Dataset: leaves-knn (GitHub, fushiyin-dsa/leaves-knn). Classes: buoi, chuoi, nhan.

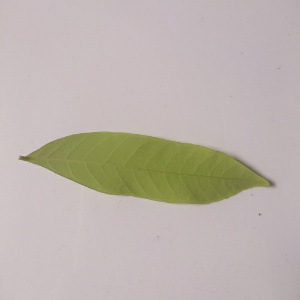
Label: nhan

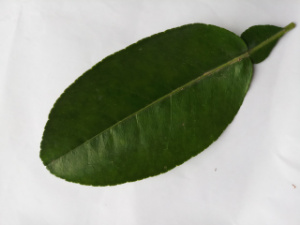
Label: buoi

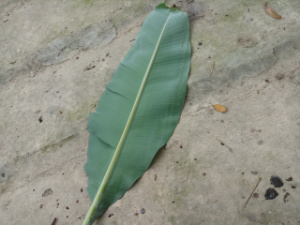
Label: chuoi

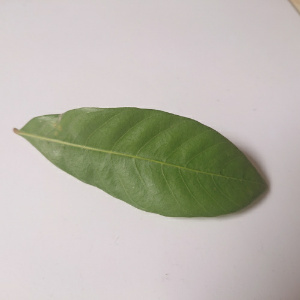
Label: nhan

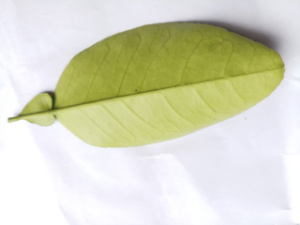
Label: buoi

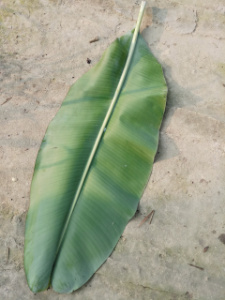
Label: chuoi
